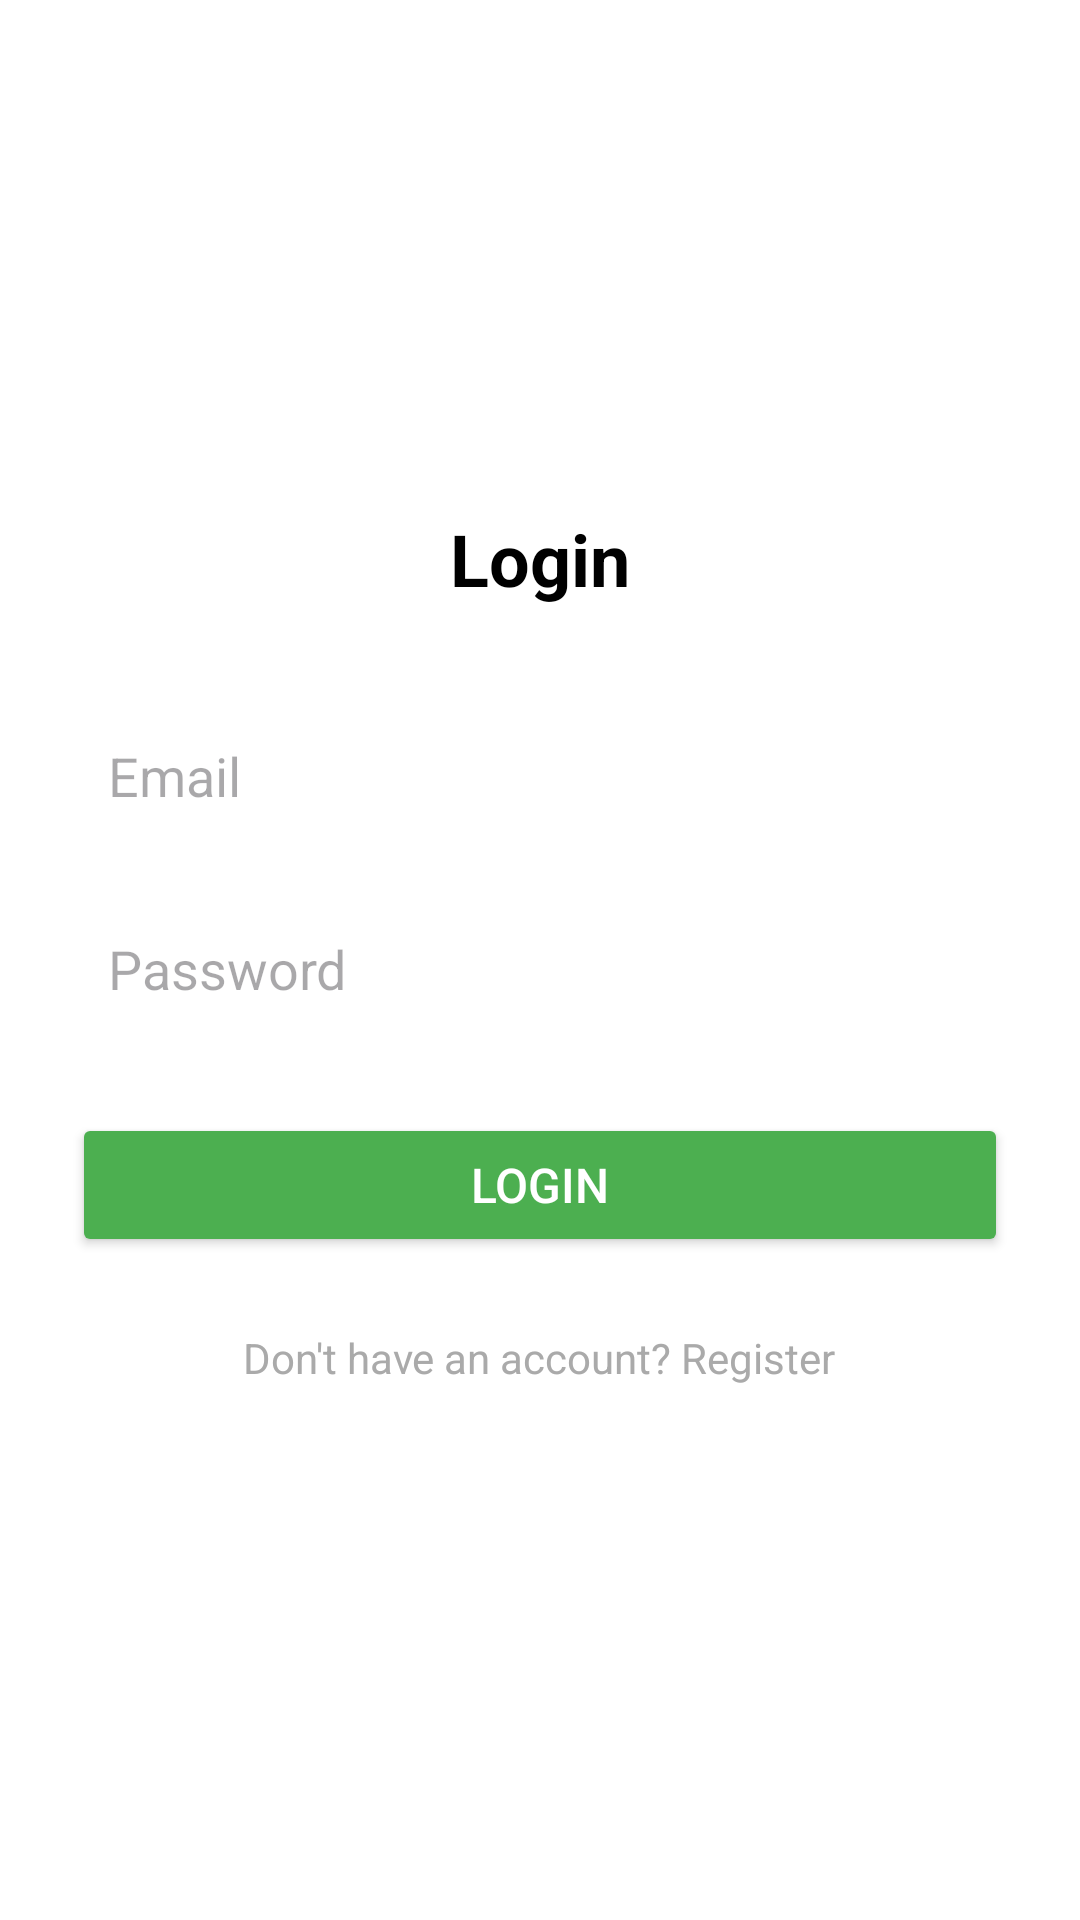

Android layout source for this screen:
<!-- AndroidManifest.xml: application theme Theme.Assignment4SecureAPIWithUi -->
<!-- res/layout/activity_login.xml -->
<LinearLayout
    xmlns:android="http://schemas.android.com/apk/res/android"
    android:layout_width="match_parent"
    android:layout_height="match_parent"
    android:orientation="vertical"
    android:gravity="center"
    android:padding="24dp"
    android:background="@android:color/white">

    
    <TextView
        android:id="@+id/titleTextView"
        android:layout_width="wrap_content"
        android:layout_height="wrap_content"
        android:text="Login"
        android:textSize="24sp"
        android:textStyle="bold"
        android:textColor="@android:color/black"
        android:layout_marginBottom="32dp" />

    
    <EditText
        android:id="@+id/emailInput"
        android:layout_width="match_parent"
        android:layout_height="wrap_content"
        android:hint="Email"
        android:inputType="textEmailAddress"
        android:padding="12dp"
        android:background="@drawable/edit_text_background"
        android:textColor="@android:color/black"
        android:layout_marginBottom="16dp" />

    
    <EditText
        android:id="@+id/passwordInput"
        android:layout_width="match_parent"
        android:layout_height="wrap_content"
        android:hint="Password"
        android:inputType="textPassword"
        android:padding="12dp"
        android:background="@drawable/edit_text_background"
        android:textColor="@android:color/black"
        android:layout_marginBottom="24dp" />

    
    <Button
        android:id="@+id/loginButton"
        android:layout_width="match_parent"
        android:layout_height="wrap_content"
        android:text="Login"
        android:backgroundTint="@color/colorPrimary"
        android:textColor="@android:color/white"
        android:padding="12dp"
        android:textSize="16sp" />

    
    <TextView
        android:id="@+id/registerLink"
        android:layout_width="wrap_content"
        android:layout_height="wrap_content"
        android:text="Don't have an account? Register"
        android:textColor="@android:color/darker_gray"
        android:layout_marginTop="16dp"
        android:layout_gravity="center"
        android:padding="8dp" />
</LinearLayout>
<!-- resources referenced by this layout -->
<resources>
  <color name="colorPrimary">#4CAF50</color>
  <style name="Theme.Assignment4SecureAPIWithUi" parent="Base.Theme.Assignment4SecureAPIWithUi" />
  <style name="Base.Theme.Assignment4SecureAPIWithUi" parent="Theme.Material3.DayNight.NoActionBar">
          
          
      </style>
</resources>
